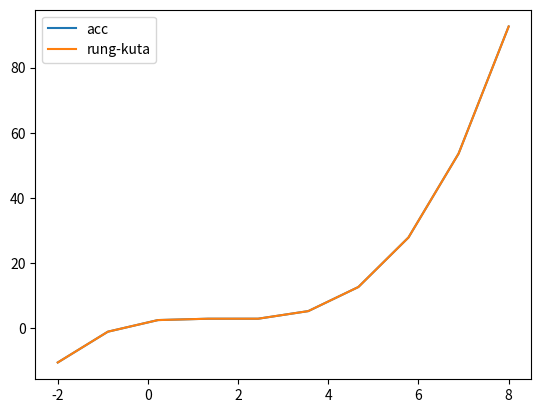

Reproduce this figure in Python.
import matplotlib.pyplot as plt
import numpy as np
x = np.linspace(-2,8,10)
fx = lambda m: m**2 - 3*m + 2 # 导数函数


delta_h = x[1]-x[0]
FX = 1/3.*(x**3)-3/2.*x**2 +2*x + 2 # 原函数

y0 = FX[0] # 初始值
sol = [y0]
for index,itrm in enumerate(x): # 拿到导数
    k1 = delta_h*fx(itrm)
    k2 = delta_h*fx(itrm+1/2.*delta_h)
    k3 = delta_h*fx(itrm+1/2.*delta_h)
    k4 = delta_h*fx(itrm+delta_h)
    y0 = y0+1/6.*(k1+2*k2+2*k3+k4) # 欧拉法计算
    sol.append(y0)

plt.plot(x, FX)
plt.plot(x,sol[:-1])
plt.legend(['acc','rung-kuta'])
plt.show()